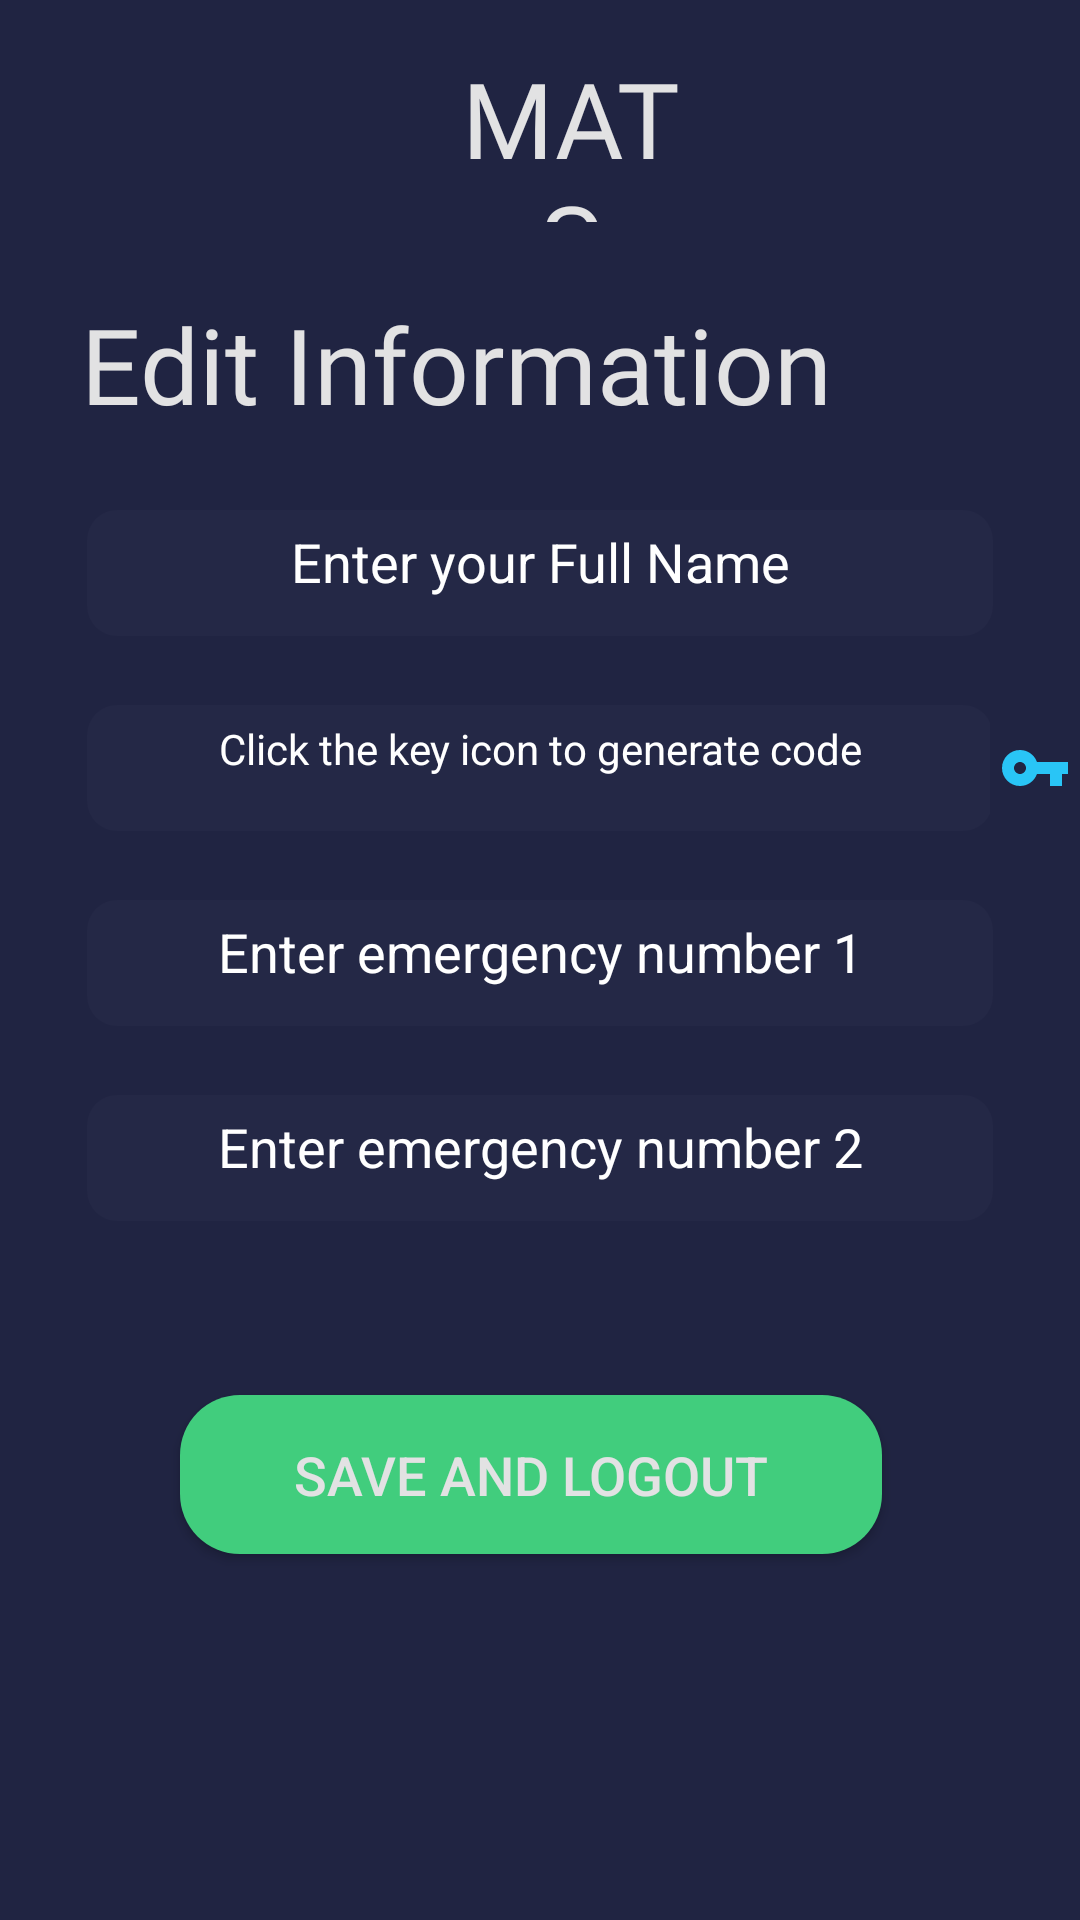

Produce the Android XML layout that renders to this screen, including the resource entries it uses.
<!-- AndroidManifest.xml: application theme Theme.MATA -->
<!-- res/layout/activity_edit_page.xml -->
<?xml version="1.0" encoding="utf-8"?>
<RelativeLayout xmlns:android="http://schemas.android.com/apk/res/android"
    xmlns:app="http://schemas.android.com/apk/res-auto"
    xmlns:tools="http://schemas.android.com/tools"
    android:layout_width="match_parent"
    android:layout_height="match_parent"
    android:background="#202442"

    android:orientation="vertical"
    tools:context=".Edit_page">

    <TextView
        android:id="@+id/title"
        android:layout_width="135dp"
        android:layout_height="58dp"
        android:layout_marginStart="149dp"
        android:layout_marginLeft="149dp"
        android:layout_marginTop="16dp"
        android:layout_marginEnd="128dp"
        android:layout_marginRight="128dp"
        android:layout_marginBottom="24dp"
        android:fontFamily="@font/title"
        android:gravity="center_horizontal"
        android:text="MATS"
        android:textAlignment="center"
        android:textColor="#e2e2e3"
        android:textSize="35dp" />

    <TextView
        android:id="@+id/textView"
        android:layout_width="300dp"
        android:layout_height="58dp"
        android:layout_marginStart="27dp"
        android:layout_marginLeft="27dp"
        android:layout_marginTop="98dp"
        android:layout_marginEnd="20dp"
        android:fontFamily="@font/amaranth_italic"
        android:text="Edit Information"
        android:textAlignment="viewStart"
        android:textColor="#e2e2e3"
        android:textSize="35dp"
        app:layout_constraintBottom_toBottomOf="parent"
        app:layout_constraintEnd_toEndOf="parent"
        app:layout_constraintStart_toStartOf="parent"
        app:layout_constraintTop_toTopOf="parent" />

    <EditText
        android:id="@+id/edit_name"
        android:layout_width="366dp"
        android:layout_height="42dp"
        android:layout_marginStart="29dp"
        android:layout_marginTop="170dp"
        android:layout_marginEnd="29dp"
        android:background="@drawable/text_button"
        android:ems="10"
        android:gravity="center_horizontal"
        android:hint="Enter your Full Name"
        android:inputType="textPersonName"
        android:paddingTop="5dp"
        android:textAlignment="center"
        android:textColor="#ffffff"
        android:textColorHint="#ffffff" />


    <TextView
        android:id="@+id/edit_generate"
        android:layout_width="366dp"
        android:layout_height="42dp"
        android:layout_marginStart="29dp"
        android:layout_marginTop="235dp"
        android:layout_marginEnd="29dp"
        android:background="@drawable/text_button"
        android:gravity="center_horizontal"
        android:hint="Click the key icon to generate code"
        android:paddingTop="5dp"
        android:textAlignment="center"
        android:textColor="#ffffff"
        android:textColorHint="#ffffff" />


    <EditText
        android:id="@+id/edit_emnumber1"
        android:layout_width="366dp"
        android:layout_height="42dp"
        android:layout_marginStart="29dp"
        android:layout_marginTop="300dp"
        android:layout_marginEnd="29dp"
        android:background="@drawable/text_button"
        android:ems="10"
        android:gravity="center_horizontal"
        android:hint="Enter emergency number 1"
        android:inputType="phone"
        android:paddingTop="5dp"
        android:textAlignment="center"
        android:textColor="#ffffff"
        android:textColorHint="#ffffff" />

    <EditText
        android:id="@+id/edit_emnumber2"
        android:layout_width="366dp"
        android:layout_height="42dp"
        android:layout_marginStart="29dp"
        android:layout_marginTop="365dp"
        android:layout_marginEnd="29dp"
        android:layout_marginBottom="25dp"
        android:background="@drawable/text_button"
        android:ems="10"
        android:gravity="center_horizontal"
        android:hint="Enter emergency number 2"
        android:inputType="phone"
        android:paddingTop="5dp"
        android:textAlignment="center"
        android:textColor="#ffffff"
        android:textColorHint="#ffffff" />

    <Button
        android:id="@+id/save"
        android:layout_width="295dp"
        android:layout_height="53dp"
        android:layout_marginStart="60dp"
        android:layout_marginLeft="74dp"
        android:layout_marginTop="465dp"
        android:layout_marginEnd="66dp"
        android:layout_marginRight="85dp"
        android:background="@drawable/button_shape"
        android:hapticFeedbackEnabled="true"
        android:text="Save and logout"
        android:textColor="#e2e2e3"
        android:textSize="18dp"
        app:backgroundTint="#41cd7d" />


    <ImageButton
        android:id="@+id/generate_edit_code"
        android:layout_width="55dp"
        android:layout_height="42dp"
        android:layout_marginLeft="330dp"
        android:layout_marginTop="235dp"
        android:background="#202442"
        app:srcCompat="@drawable/keys"
        tools:ignore="VectorDrawableCompat" />

</RelativeLayout>
<!-- resources referenced by this layout -->
<resources>
  <!-- drawable button_shape (drawable-v24) -->
  <?xml version="1.0" encoding="utf-8"?>
  <shape  xmlns:android="http://schemas.android.com/apk/res/android"
  
      android:shape="rectangle">
      <corners android:radius="20dp"/>
      <solid android:color="#41CD7D"
          />
  
  </shape>
  <!-- drawable keys (drawable) -->
  <vector android:height="24dp" android:tint="#29C5F6"
      android:viewportHeight="24" android:viewportWidth="24"
      android:width="24dp" xmlns:android="http://schemas.android.com/apk/res/android">
      <path android:fillColor="@android:color/white" android:pathData="M12.65,10C11.83,7.67 9.61,6 7,6c-3.31,0 -6,2.69 -6,6s2.69,6 6,6c2.61,0 4.83,-1.67 5.65,-4H17v4h4v-4h2v-4H12.65zM7,14c-1.1,0 -2,-0.9 -2,-2s0.9,-2 2,-2 2,0.9 2,2 -0.9,2 -2,2z"/>
  </vector>
  <!-- drawable text_button (drawable-v24) -->
  <?xml version="1.0" encoding="utf-8"?>
  <shape  xmlns:android="http://schemas.android.com/apk/res/android"
  
      android:shape="rectangle">
      <corners android:radius="10dp"/>
  <solid android:color="#242846"
      />
  
  </shape>
  <style name="Theme.MATA" parent="Theme.MaterialComponents.DayNight.NoActionBar">
          
          <item name="colorPrimary">#202442</item>
          <item name="colorPrimaryVariant">#202442</item>
          <item name="colorOnPrimary">@color/white</item>
          
          <item name="colorSecondary">@color/teal_200</item>
          <item name="colorSecondaryVariant">@color/teal_700</item>
          <item name="colorOnSecondary">@color/black</item>
          
          <item name="android:statusBarColor" tools:targetApi="l">?attr/colorPrimaryVariant</item>
          
      </style>
  <!-- not gathered from this repository: default colours our renderer supplied (Android Studio template values) -->
  <color name="teal_200">#FF03DAC5</color>
  <color name="teal_700">#FF018786</color>
  <color name="black">#FF000000</color>
  <color name="white">#FFFFFFFF</color>
</resources>
